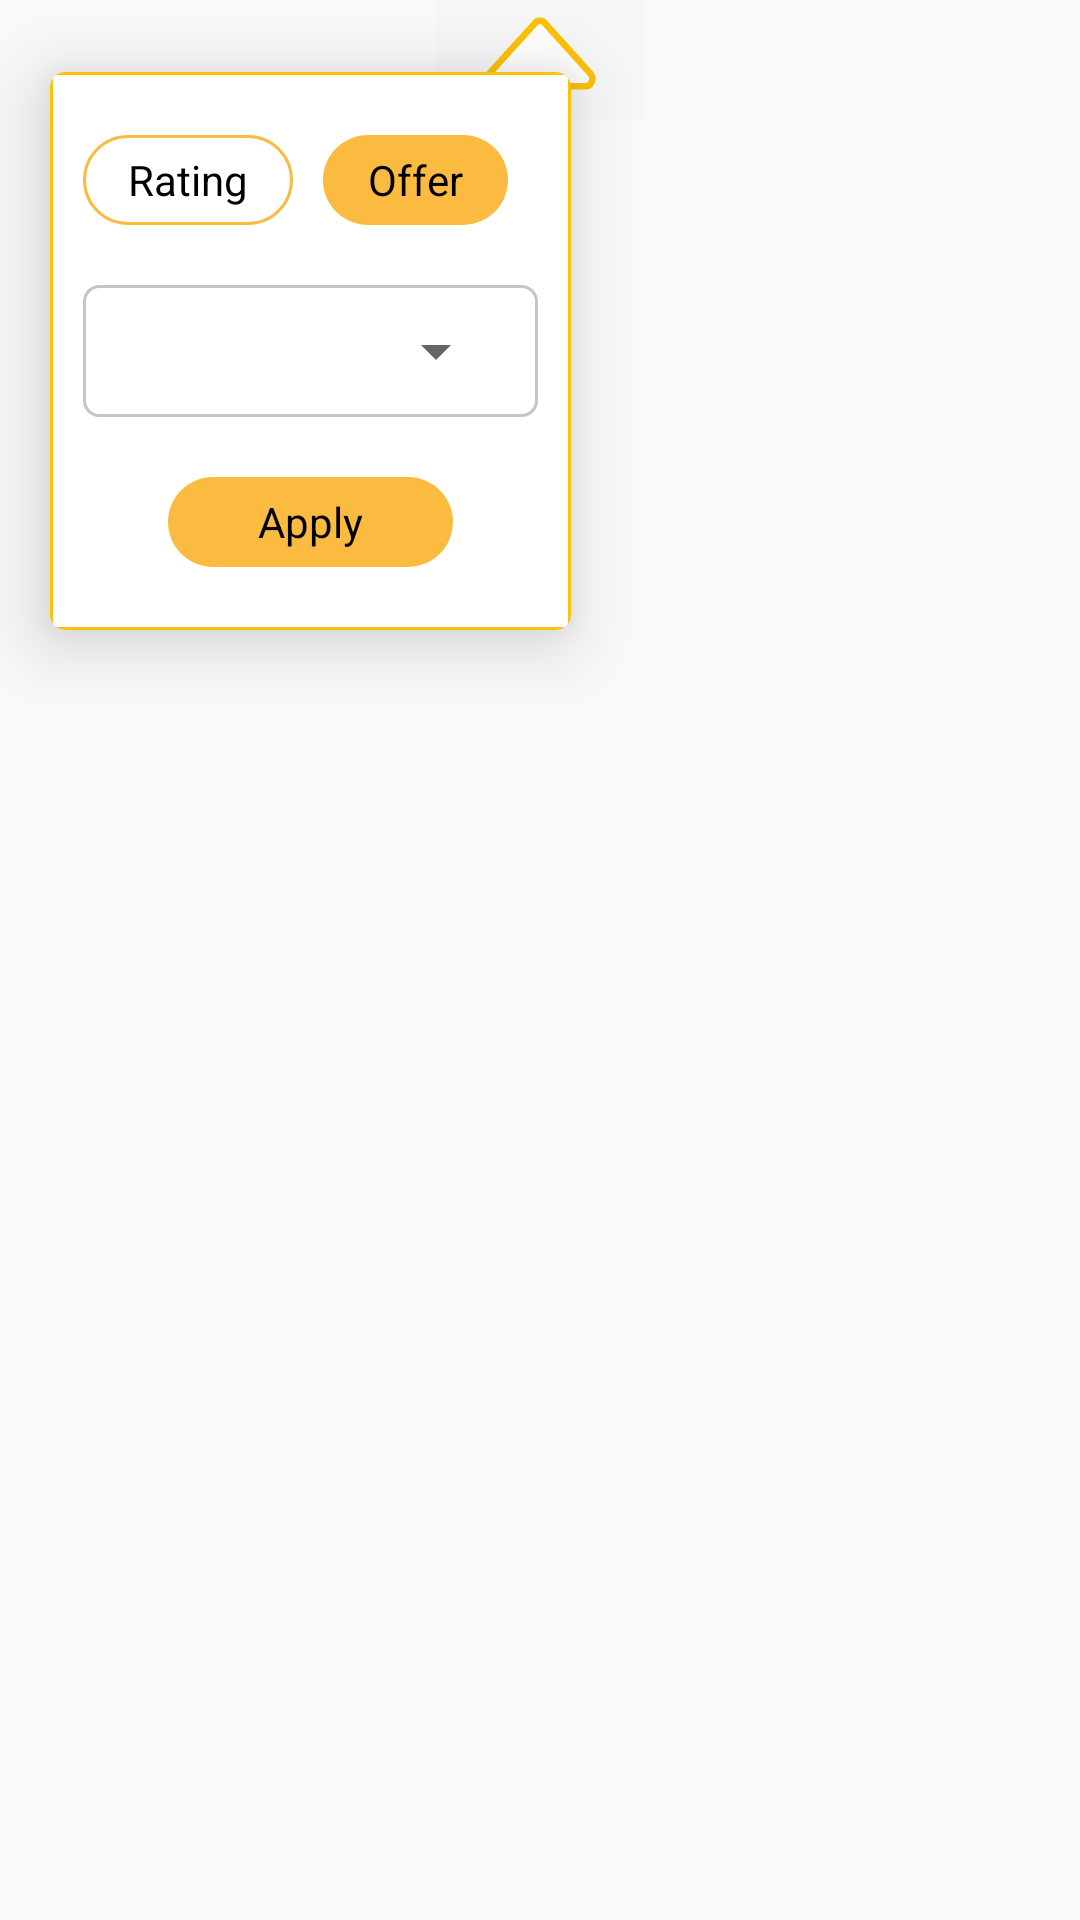

This screen was rendered from an Android layout file. Write that file and the resources it references.
<!-- AndroidManifest.xml: application theme AppTheme.NoActionBar -->
<!-- res/layout/search_filter_popup_window.xml -->
<?xml version="1.0" encoding="utf-8"?>
<FrameLayout  xmlns:android="http://schemas.android.com/apk/res/android"
    xmlns:app="http://schemas.android.com/apk/res-auto"
    xmlns:cardview="http://schemas.android.com/tools"
    android:layout_width="wrap_content"
    android:layout_height="wrap_content"
    android:clickable="true"
    android:focusable="true"
>

<ImageView
    android:layout_width="70dp"
    android:layout_height="40dp"
    app:srcCompat="@drawable/popup_holder_background"
    android:background="@color/cardview_shadow_end_color"
    android:layout_gravity="center_horizontal"
    android:scaleType="centerCrop"
    cardview:ignore="PrivateResource" />

<androidx.cardview.widget.CardView
    android:id="@+id/filter_popup"
    android:layout_width="wrap_content"
    android:layout_height="wrap_content"
    app:cardElevation="15dp"
    cardview:cardElevation="15dp"
    app:cardUseCompatPadding="true"
    app:cardBackgroundColor="@color/app_yellow"
    app:contentPadding="1dp"
    app:cardCornerRadius="5dp">

    <LinearLayout
        android:layout_width="wrap_content"
        android:layout_height="wrap_content"
        android:background="@color/white"
        android:weightSum="3"
        android:orientation="vertical">

        <LinearLayout
            android:layout_width="wrap_content"
            android:layout_height="wrap_content"
            android:orientation="horizontal"
            android:layout_weight="1"
            android:layout_marginStart="10dp"
            android:layout_marginEnd="10dp"
            android:layout_marginTop="20dp">
            <androidx.appcompat.widget.AppCompatTextView
                android:layout_width="wrap_content"
                android:id="@+id/search_filter_rating"
                android:background="@drawable/rounded_corners_rating_button"
                android:layout_height="30dp"
                android:paddingStart="15dp"
                android:paddingEnd="15dp"
                android:layout_gravity="start"
                android:gravity="center"
                android:textColor="@color/black"
                android:layout_marginEnd="10dp"
                android:text="@string/text_search_rating"/>
            <androidx.appcompat.widget.AppCompatTextView
                android:layout_width="wrap_content"
                android:id="@+id/search_filter_offer"
                android:background="@drawable/rounded_corner"
                android:layout_height="30dp"
                android:paddingStart="15dp"
                android:paddingEnd="15dp"
                android:gravity="center"
                android:layout_marginEnd="10dp"
                android:layout_gravity="end"
                android:textColor="@color/black"
                android:text="@string/text_search_offer"/>

        </LinearLayout>

    <LinearLayout
        android:layout_width="match_parent"
        android:layout_height="wrap_content"
        android:layout_marginTop="20dp"
        android:layout_marginStart="10dp"
        android:layout_marginEnd="10dp"
        android:gravity="center"
        android:background="@drawable/spinner_popup_new"
        android:layout_gravity="center"
        android:orientation="horizontal">

        <androidx.appcompat.widget.AppCompatSpinner
            android:id="@+id/search_filter_spinner"
            android:layout_width="0dp"
            android:layout_weight="1"
            android:layout_height="wrap_content"
            android:spinnerMode="dropdown"
            android:gravity="center"
            android:textAlignment="center"
            android:theme="@style/spinnerTheme_search"/>

    </LinearLayout>

        <androidx.appcompat.widget.AppCompatTextView
            android:layout_width="wrap_content"
            android:id="@+id/search_filter_apply"
            android:background="@drawable/rounded_corner"
            android:layout_height="30dp"
            android:paddingStart="30dp"
            android:paddingEnd="30dp"
            android:layout_weight="1"
            android:layout_marginTop="20dp"
            android:layout_marginBottom="20dp"
            android:gravity="center"
            android:layout_gravity="center"
            android:textColor="@color/black"
            android:text="@string/text_search_apply"/>

    </LinearLayout>

</androidx.cardview.widget.CardView>
</FrameLayout>
<!-- resources referenced by this layout -->
<resources>
  <color name="app_yellow">#fec107</color>
  <color name="black">#000000</color>
  <color name="white">#FFFFFF</color>
  <!-- drawable popup_holder_background (drawable) -->
  <vector xmlns:android="http://schemas.android.com/apk/res/android"
      android:height="16dp"
      android:width="16dp"
      android:viewportHeight="16.0"
      android:viewportWidth="16.0" >
  
      <path
          android:strokeColor="@color/app_yellow" android:strokeWidth="0.5"
          android:fillColor="@color/white"
          android:pathData="M11.844,9.04L8.345,5.163c-0.195,-0.217 -0.511,-0.217 -0.705,0l-0.012,0.02L4.136,9.04c-0.195,0.217 -0.195,0.569 0,0.786l0.006,0.005C4.233,9.936 4.358,10 4.499,10h6.983c0.143,0 0.27,-0.068 0.359,-0.176l0.002,0.002C12.039,9.609 12.039,9.257 11.844,9.04z"/>
  </vector>
  <!-- drawable rounded_corner (drawable) -->
  <?xml version="1.0" encoding="utf-8"?>
  <shape xmlns:android="http://schemas.android.com/apk/res/android" >
      <solid android:color="@color/theme_color" />
      <corners android:radius="50dp" />
  </shape>
  <!-- drawable rounded_corners_rating_button (drawable) -->
  <?xml version="1.0" encoding="utf-8"?>
  <shape xmlns:android="http://schemas.android.com/apk/res/android" >
  
      <stroke
          android:width="1dp"
          android:color="@color/theme_color" />
  
      <padding
          android:bottom="1dp"
          android:left="1dp"
          android:right="1dp"
          android:top="1dp" />
      <corners android:radius="50dp" />
  </shape>
  <!-- drawable spinner_popup_new (drawable) -->
  <?xml version="1.0" encoding="utf-8"?>
  <selector xmlns:android="http://schemas.android.com/apk/res/android">
  
      <item><layer-list>
          <item>
              <shape
                  android:shape="rectangle"
                  android:padding="10dp">
  
                  <solid android:color="@color/white" />
                  <stroke
                      android:width="1dip"
                      android:color="@color/text_hint" />
                  <padding android:bottom="10dp" android:left="10dp" android:right="10dp" android:top="10dp" />
  
                  <corners
                      android:bottomRightRadius="5dp"
                      android:bottomLeftRadius="5dp"
                      android:topLeftRadius="5dp"
                      android:topRightRadius="5dp" />
  
              </shape></item>
      </layer-list></item>
  
  </selector>
  <string name="text_search_apply">Apply</string>
  <string name="text_search_offer">Offer</string>
  <string name="text_search_rating">Rating</string>
  <style name="spinnerTheme_search">
          <item name="android:textColor">@color/black</item>
          <item name="android:fitsSystemWindows">true</item>
      </style>
  <style name="AppTheme.NoActionBar">
          <item name="windowActionBar">false</item>
          <item name="windowNoTitle">true</item>
          <item name="android:statusBarColor" tools:targetApi="lollipop">@color/app_yellow</item>
      </style>
  <color name="theme_color">#fbbb41</color>
  <color name="text_hint">#c5c5c5</color>
</resources>
